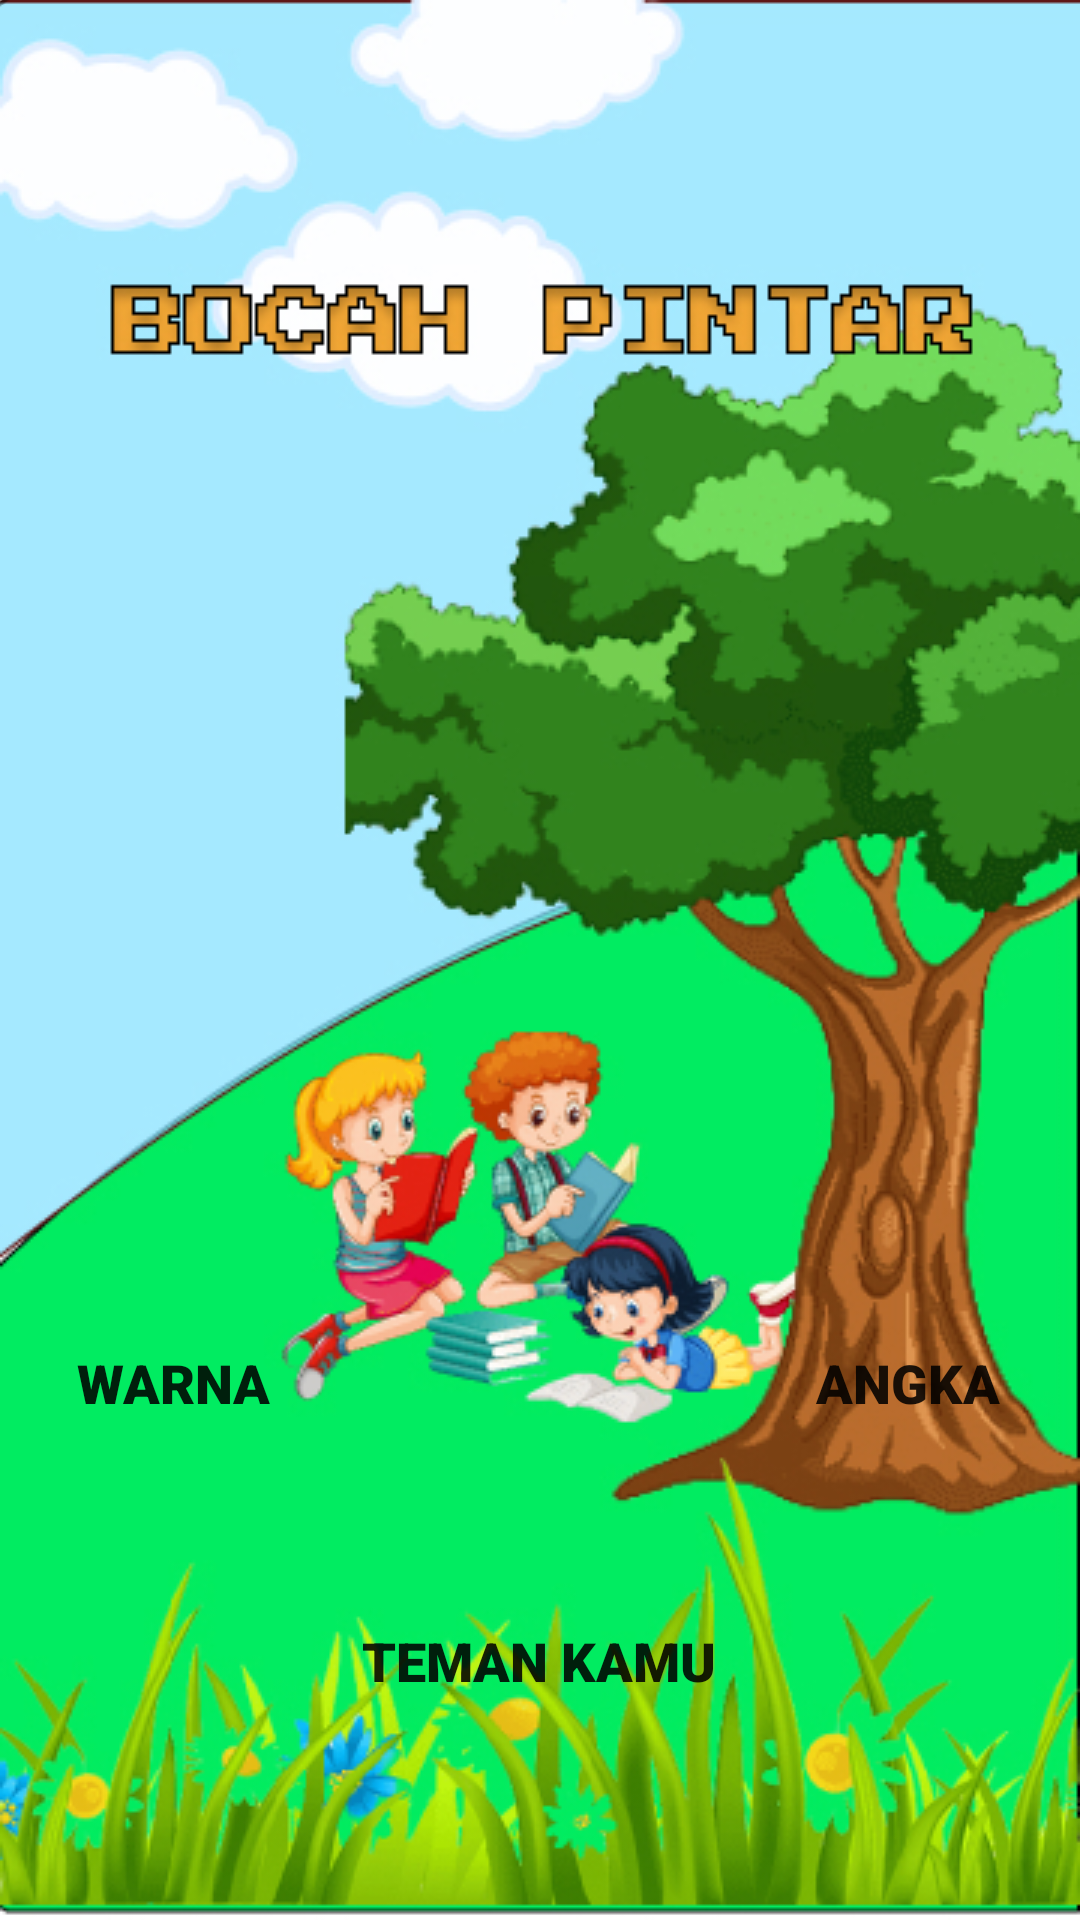

Produce the Android XML layout that renders to this screen, including the resource entries it uses.
<!-- AndroidManifest.xml: application theme Theme.BocaahPintar -->
<!-- res/layout/activity_dashboard.xml -->
<?xml version="1.0" encoding="utf-8"?>
<androidx.constraintlayout.widget.ConstraintLayout xmlns:android="http://schemas.android.com/apk/res/android"
    xmlns:app="http://schemas.android.com/apk/res-auto"
    xmlns:tools="http://schemas.android.com/tools"
    android:layout_width="match_parent"
    android:layout_height="match_parent"
    android:background="@drawable/interfaces"
    tools:context=".dashboard">

    <ImageView
        android:id="@+id/tentang"
        android:layout_width="54dp"
        android:layout_height="44dp"
        android:layout_marginStart="16dp"
        android:layout_marginEnd="341dp"
        android:layout_marginBottom="424dp"
        app:layout_constraintBottom_toTopOf="@+id/warna"
        app:layout_constraintEnd_toEndOf="parent"
        app:layout_constraintHorizontal_bias="1.0"
        app:layout_constraintStart_toStartOf="parent"
        app:srcCompat="@android:drawable/ic_menu_info_details" />

    <Button
        android:id="@+id/teman"
        android:layout_width="176dp"
        android:layout_height="53dp"
        android:layout_marginBottom="60dp"
        android:background="@drawable/custom_button"
        android:fontFamily="sans-serif-black"
        android:text="Teman Kamu"
        android:textSize="18sp"
        app:layout_constraintBottom_toBottomOf="parent"
        app:layout_constraintEnd_toEndOf="parent"
        app:layout_constraintHorizontal_bias="0.498"
        app:layout_constraintStart_toStartOf="parent" />

    <Button
        android:id="@+id/warna"
        android:layout_width="150dp"
        android:layout_height="54dp"
        android:layout_marginStart="32dp"
        android:layout_marginEnd="85dp"
        android:layout_marginBottom="152dp"
        android:background="@drawable/custom_button"
        android:fontFamily="sans-serif-black"
        android:text="WARNA"
        android:textSize="18sp"
        app:layout_constraintBottom_toBottomOf="parent"
        app:layout_constraintEnd_toStartOf="@+id/angka"
        app:layout_constraintStart_toStartOf="parent" />

    <Button
        android:id="@+id/angka"
        android:layout_width="150dp"
        android:layout_height="54dp"
        android:layout_marginStart="10dp"
        android:layout_marginEnd="32dp"
        android:layout_marginBottom="152dp"
        android:background="@drawable/custom_button"
        android:fontFamily="sans-serif-black"
        android:text="ANGKA"
        android:textSize="18sp"
        app:layout_constraintBottom_toBottomOf="parent"
        app:layout_constraintEnd_toEndOf="parent"
        app:layout_constraintStart_toEndOf="@+id/warna" />

</androidx.constraintlayout.widget.ConstraintLayout>
<!-- resources referenced by this layout -->
<resources>
  <!-- drawable interfaces: jpeg bitmap (drawable, 236184 bytes) -->
  <style name="Theme.BocaahPintar" parent="Theme.MaterialComponents.DayNight.DarkActionBar">
          
          <item name="colorPrimary">@color/purple_500</item>
          <item name="colorPrimaryVariant">@color/purple_700</item>
          <item name="colorOnPrimary">@color/white</item>
          
          <item name="colorSecondary">@color/teal_200</item>
          <item name="colorSecondaryVariant">@color/teal_700</item>
          <item name="colorOnSecondary">@color/black</item>
          
          <item name="android:statusBarColor" tools:targetApi="l">?attr/colorPrimaryVariant</item>
          
      </style>
  <!-- not gathered from this repository: default colours our renderer supplied (Android Studio template values) -->
  <color name="purple_500">#FF6200EE</color>
  <color name="purple_700">#FF3700B3</color>
  <color name="teal_200">#FF03DAC5</color>
  <color name="teal_700">#FF018786</color>
  <color name="black">#FF000000</color>
  <color name="white">#FFFFFFFF</color>
</resources>
